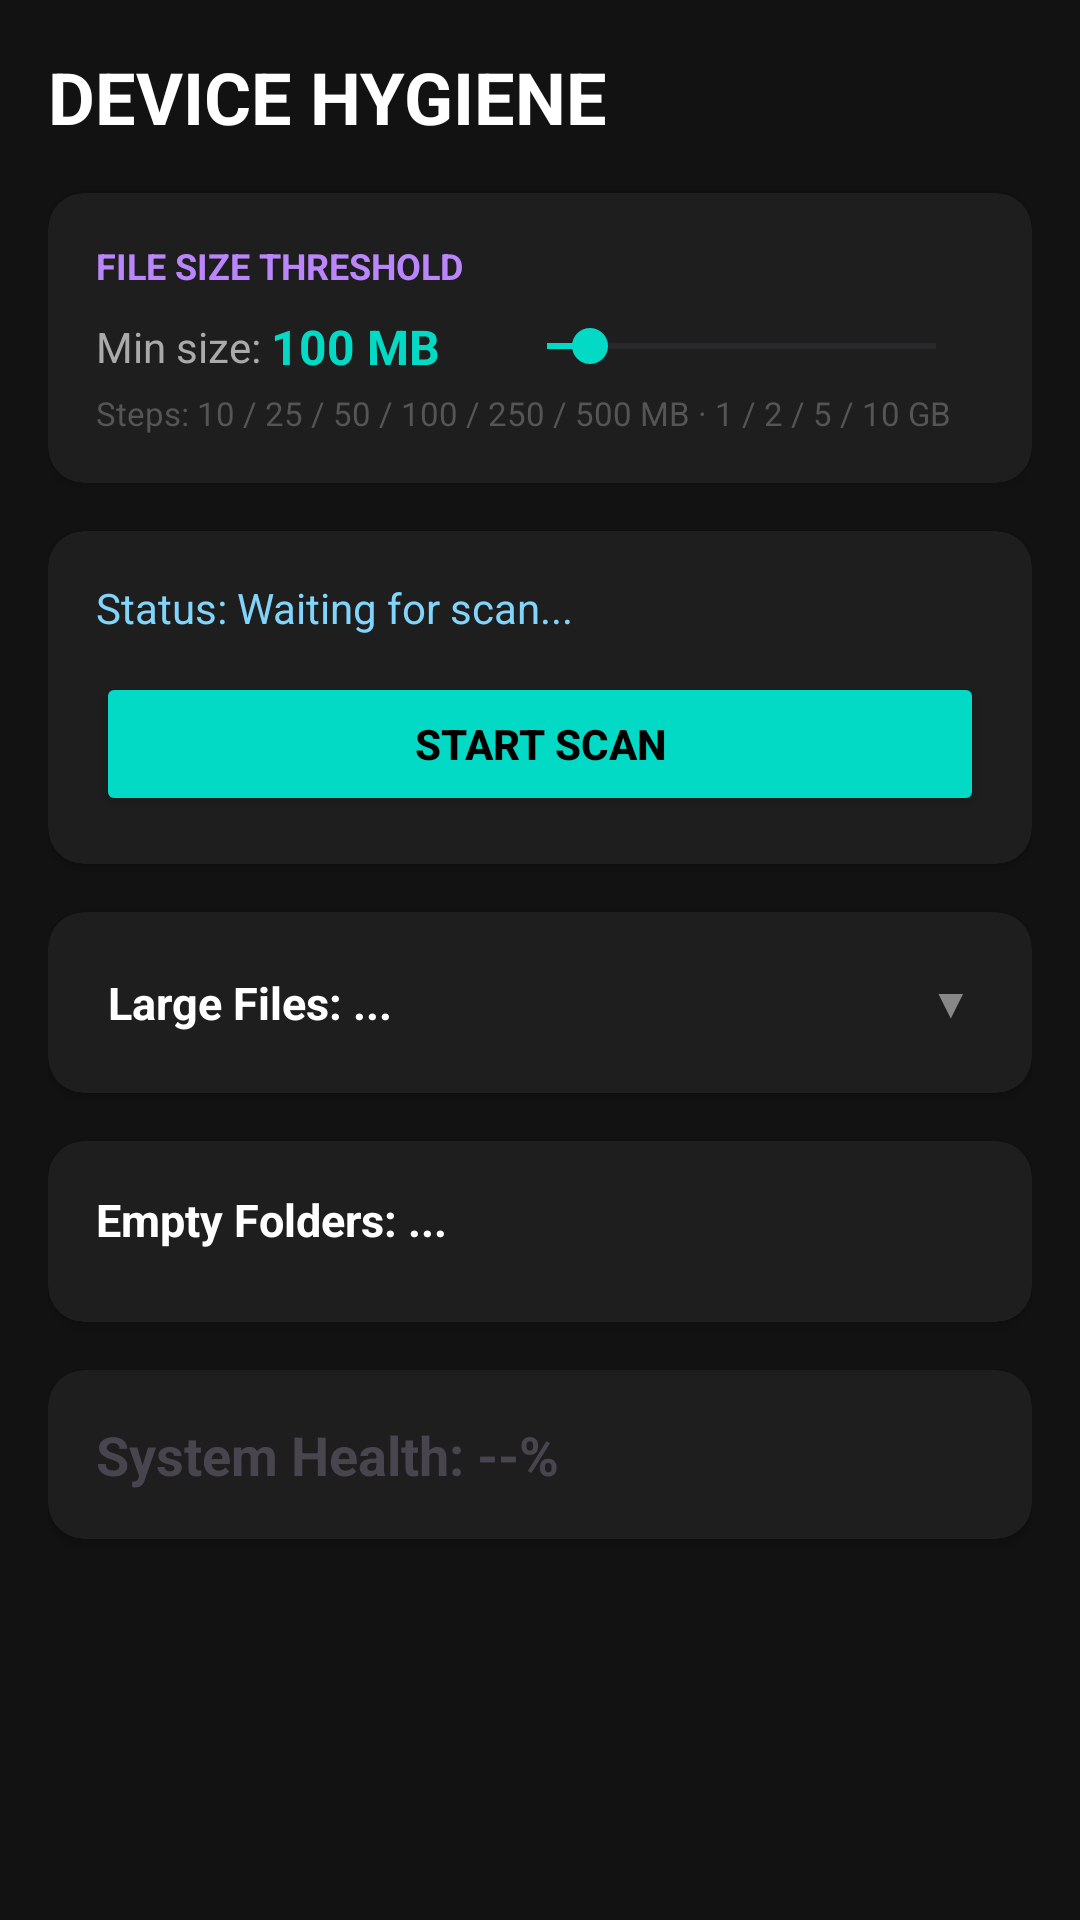

Reconstruct the res/layout file that produces this screen, plus the resources it refers to.
<!-- AndroidManifest.xml: application theme Theme.SysMonitor -->
<!-- res/layout/activity_hygiene.xml -->
<?xml version="1.0" encoding="utf-8"?>
<androidx.core.widget.NestedScrollView
    xmlns:android="http://schemas.android.com/apk/res/android"
    xmlns:app="http://schemas.android.com/apk/res-auto"
    android:id="@+id/hygieneRootScroll"
    android:layout_width="match_parent"
    android:layout_height="match_parent"
    android:background="#121212"
    android:fillViewport="true">

    <LinearLayout
        android:layout_width="match_parent"
        android:layout_height="wrap_content"
        android:orientation="vertical"
        android:padding="16dp">

        <TextView
            android:layout_width="wrap_content"
            android:layout_height="wrap_content"
            android:text="DEVICE HYGIENE"
            android:textColor="#FFFFFF"
            android:textSize="24sp"
            android:textStyle="bold"
            android:layout_marginBottom="16dp"/>

        
        <androidx.cardview.widget.CardView
            android:layout_width="match_parent"
            android:layout_height="wrap_content"
            app:cardBackgroundColor="#1E1E1E"
            app:cardCornerRadius="12dp"
            android:layout_marginBottom="16dp">

            <LinearLayout
                android:layout_width="match_parent"
                android:layout_height="wrap_content"
                android:orientation="vertical"
                android:padding="16dp">

                <TextView
                    android:layout_width="wrap_content"
                    android:layout_height="wrap_content"
                    android:text="FILE SIZE THRESHOLD"
                    android:textColor="#BB86FC"
                    android:textSize="12sp"
                    android:textStyle="bold"
                    android:layout_marginBottom="8dp"/>

                <LinearLayout
                    android:layout_width="match_parent"
                    android:layout_height="wrap_content"
                    android:orientation="horizontal"
                    android:gravity="center_vertical">

                    <TextView
                        android:layout_width="wrap_content"
                        android:layout_height="wrap_content"
                        android:text="Min size: "
                        android:textColor="#AAAAAA"
                        android:textSize="14sp"/>

                    <TextView
                        android:id="@+id/textThresholdValue"
                        android:layout_width="wrap_content"
                        android:layout_height="wrap_content"
                        android:text="100 MB"
                        android:textColor="#03DAC5"
                        android:textSize="16sp"
                        android:textStyle="bold"
                        android:minWidth="64dp"/>

                    <SeekBar
                        android:id="@+id/seekBarThreshold"
                        android:layout_width="0dp"
                        android:layout_height="wrap_content"
                        android:layout_weight="1"
                        android:max="9"
                        android:progress="1"
                        android:progressTint="#03DAC5"
                        android:thumbTint="#03DAC5"
                        android:layout_marginStart="12dp"/>
                </LinearLayout>

                <TextView
                    android:layout_width="wrap_content"
                    android:layout_height="wrap_content"
                    android:text="Steps: 10 / 25 / 50 / 100 / 250 / 500 MB · 1 / 2 / 5 / 10 GB"
                    android:textColor="#555555"
                    android:textSize="11sp"
                    android:layout_marginTop="4dp"/>
            </LinearLayout>
        </androidx.cardview.widget.CardView>

        
        <androidx.cardview.widget.CardView
            android:layout_width="match_parent"
            android:layout_height="wrap_content"
            app:cardBackgroundColor="#1E1E1E"
            app:cardCornerRadius="12dp"
            android:layout_marginBottom="16dp">

            <LinearLayout
                android:layout_width="match_parent"
                android:layout_height="wrap_content"
                android:orientation="vertical"
                android:padding="16dp">

                <LinearLayout
                    android:layout_width="match_parent"
                    android:layout_height="wrap_content"
                    android:orientation="horizontal"
                    android:gravity="center_vertical"
                    android:layout_marginBottom="12dp">

                    <TextView
                        android:id="@+id/textStatus"
                        android:layout_width="0dp"
                        android:layout_height="wrap_content"
                        android:layout_weight="1"
                        android:text="Status: Waiting for scan..."
                        android:textColor="#81D4FA"
                        android:textSize="14sp"/>

                    <ProgressBar
                        android:id="@+id/progressBar"
                        android:layout_width="28dp"
                        android:layout_height="28dp"
                        android:indeterminateTint="#E040FB"
                        android:visibility="gone"/>
                </LinearLayout>

                <Button
                    android:id="@+id/btnScan"
                    android:layout_width="match_parent"
                    android:layout_height="wrap_content"
                    android:text="START SCAN"
                    android:backgroundTint="#03DAC5"
                    android:textColor="#000000"
                    android:textStyle="bold"
                    android:padding="12dp"/>
            </LinearLayout>
        </androidx.cardview.widget.CardView>

        
        <androidx.cardview.widget.CardView
            android:layout_width="match_parent"
            android:layout_height="wrap_content"
            app:cardBackgroundColor="#1E1E1E"
            app:cardCornerRadius="12dp"
            android:layout_marginBottom="16dp">

            <LinearLayout
                android:layout_width="match_parent"
                android:layout_height="wrap_content"
                android:orientation="vertical"
                android:padding="16dp">

                
                <LinearLayout
                    android:id="@+id/headerLargeFiles"
                    android:layout_width="match_parent"
                    android:layout_height="wrap_content"
                    android:orientation="horizontal"
                    android:gravity="center_vertical"
                    android:clickable="true"
                    android:focusable="true"
                    android:foreground="?android:attr/selectableItemBackground"
                    android:padding="4dp">

                    <TextView
                        android:id="@+id/textLargeFiles"
                        android:layout_width="0dp"
                        android:layout_height="wrap_content"
                        android:layout_weight="1"
                        android:text="Large Files: ..."
                        android:textColor="#FFFFFF"
                        android:textSize="15sp"
                        android:textStyle="bold"/>

                    <TextView
                        android:id="@+id/arrowLargeFiles"
                        android:layout_width="wrap_content"
                        android:layout_height="wrap_content"
                        android:text="▼"
                        android:textColor="#888888"
                        android:textSize="14sp"/>
                </LinearLayout>

                
                <LinearLayout
                    android:id="@+id/listLargeFiles"
                    android:layout_width="match_parent"
                    android:layout_height="wrap_content"
                    android:orientation="vertical"
                    android:visibility="gone"
                    android:layout_marginTop="8dp"/>

                
                <Button
                    android:id="@+id/btnCleanLarge"
                    android:layout_width="match_parent"
                    android:layout_height="wrap_content"
                    android:text="DELETE LARGE FILES"
                    android:backgroundTint="#FF5252"
                    android:textColor="#FFFFFF"
                    android:textStyle="bold"
                    android:visibility="gone"
                    android:layout_marginTop="12dp"/>
            </LinearLayout>
        </androidx.cardview.widget.CardView>

        
        <androidx.cardview.widget.CardView
            android:layout_width="match_parent"
            android:layout_height="wrap_content"
            app:cardBackgroundColor="#1E1E1E"
            app:cardCornerRadius="12dp"
            android:layout_marginBottom="16dp">

            <LinearLayout
                android:layout_width="match_parent"
                android:layout_height="wrap_content"
                android:orientation="vertical"
                android:padding="16dp">

                <TextView
                    android:id="@+id/textEmptyFolders"
                    android:layout_width="match_parent"
                    android:layout_height="wrap_content"
                    android:text="Empty Folders: ..."
                    android:textColor="#FFFFFF"
                    android:textSize="15sp"
                    android:textStyle="bold"
                    android:layout_marginBottom="8dp"/>

                <Button
                    android:id="@+id/btnCleanEmpty"
                    android:layout_width="match_parent"
                    android:layout_height="wrap_content"
                    android:text="DELETE EMPTY FOLDERS"
                    android:backgroundTint="#FF9800"
                    android:textColor="#000000"
                    android:textStyle="bold"
                    android:visibility="gone"/>
            </LinearLayout>
        </androidx.cardview.widget.CardView>

        
        <androidx.cardview.widget.CardView
            android:layout_width="match_parent"
            android:layout_height="wrap_content"
            app:cardBackgroundColor="#1E1E1E"
            app:cardCornerRadius="12dp">

            <TextView
                android:id="@+id/textHealthScoreHygiene"
                android:layout_width="wrap_content"
                android:layout_height="wrap_content"
                android:text="System Health: --%"
                android:textSize="18sp"
                android:textStyle="bold"
                android:padding="16dp"/>
        </androidx.cardview.widget.CardView>

    </LinearLayout>
</androidx.core.widget.NestedScrollView>
<!-- resources referenced by this layout -->
<resources>
  <style name="Theme.SysMonitor" parent="Base.Theme.SysMonitor" />
  <style name="Base.Theme.SysMonitor" parent="Theme.Material3.DayNight.NoActionBar">
          
          
      </style>
</resources>
